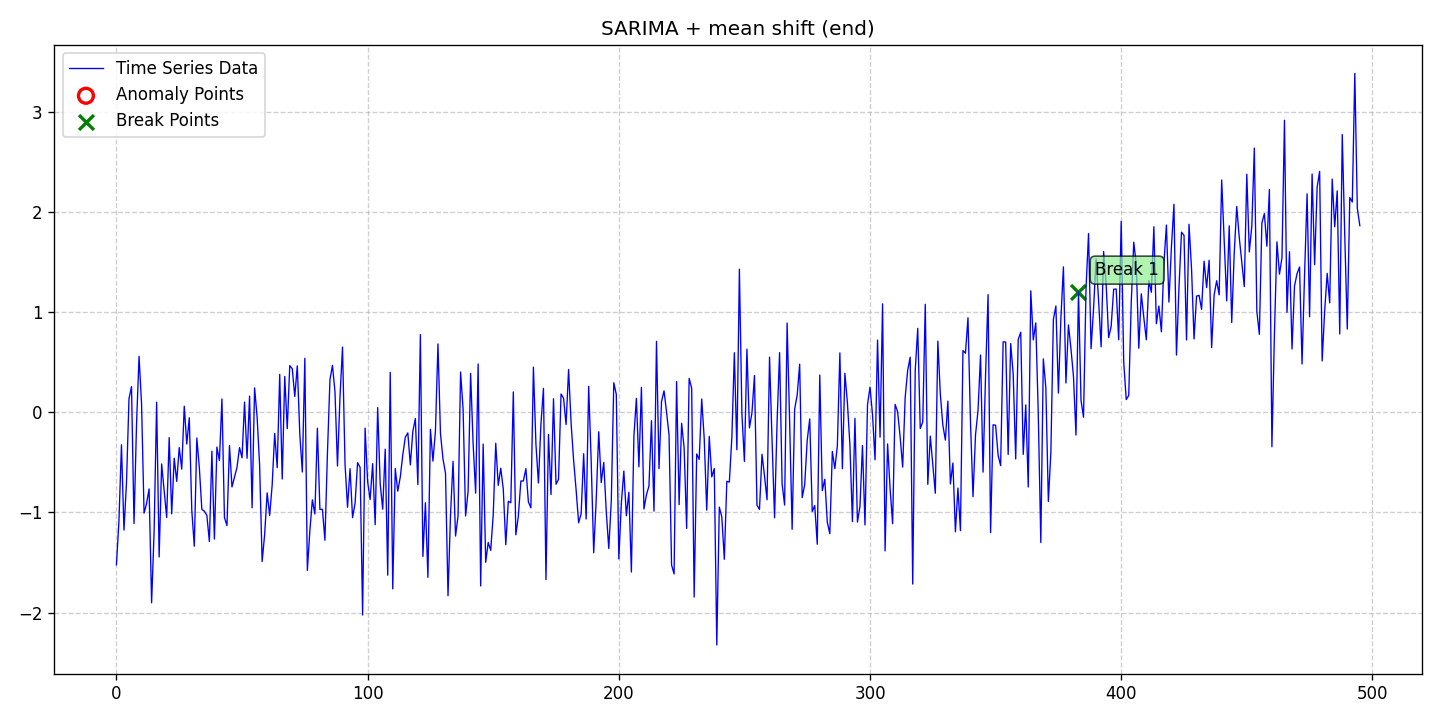

The table this chart was drawn from, first rows:
date, data, stationary, det_lin_up, det_lin_down, det_quad, det_cubic, det_exp, det_damped, stoc_trend, volatility, single_seas, multiple_seas, point_anom_single, point_anom_multi, collect_anom, context_anom, mean_shift, var_shift, trend_shift, point_anom_count, point_anom_location, point_anom_point, collect_anom_count
2020-01-01, -1.523, 0, 0, 0, 0, 0, 0, 0, 0, 0, 1, 0, 0, 0, 0, 0, 1, 0, 0, 0, none, , 0
2020-01-02, -1.082, 0, 0, 0, 0, 0, 0, 0, 0, 0, 1, 0, 0, 0, 0, 0, 1, 0, 0, 0, none, , 0
2020-01-03, -0.3245, 0, 0, 0, 0, 0, 0, 0, 0, 0, 1, 0, 0, 0, 0, 0, 1, 0, 0, 0, none, , 0
2020-01-04, -1.177, 0, 0, 0, 0, 0, 0, 0, 0, 0, 1, 0, 0, 0, 0, 0, 1, 0, 0, 0, none, , 0
2020-01-05, -0.7058, 0, 0, 0, 0, 0, 0, 0, 0, 0, 1, 0, 0, 0, 0, 0, 1, 0, 0, 0, none, , 0
2020-01-06, 0.1356, 0, 0, 0, 0, 0, 0, 0, 0, 0, 1, 0, 0, 0, 0, 0, 1, 0, 0, 0, none, , 0
2020-01-07, 0.2561, 0, 0, 0, 0, 0, 0, 0, 0, 0, 1, 0, 0, 0, 0, 0, 1, 0, 0, 0, none, , 0
2020-01-08, -1.111, 0, 0, 0, 0, 0, 0, 0, 0, 0, 1, 0, 0, 0, 0, 0, 1, 0, 0, 0, none, , 0
2020-01-09, -0.1186, 0, 0, 0, 0, 0, 0, 0, 0, 0, 1, 0, 0, 0, 0, 0, 1, 0, 0, 0, none, , 0
2020-01-10, 0.5588, 0, 0, 0, 0, 0, 0, 0, 0, 0, 1, 0, 0, 0, 0, 0, 1, 0, 0, 0, none, , 0
2020-01-11, 0.08371, 0, 0, 0, 0, 0, 0, 0, 0, 0, 1, 0, 0, 0, 0, 0, 1, 0, 0, 0, none, , 0
2020-01-12, -1.007, 0, 0, 0, 0, 0, 0, 0, 0, 0, 1, 0, 0, 0, 0, 0, 1, 0, 0, 0, none, , 0
2020-01-13, -0.9105, 0, 0, 0, 0, 0, 0, 0, 0, 0, 1, 0, 0, 0, 0, 0, 1, 0, 0, 0, none, , 0
2020-01-14, -0.7654, 0, 0, 0, 0, 0, 0, 0, 0, 0, 1, 0, 0, 0, 0, 0, 1, 0, 0, 0, none, , 0
2020-01-15, -1.902, 0, 0, 0, 0, 0, 0, 0, 0, 0, 1, 0, 0, 0, 0, 0, 1, 0, 0, 0, none, , 0
2020-01-16, -1.189, 0, 0, 0, 0, 0, 0, 0, 0, 0, 1, 0, 0, 0, 0, 0, 1, 0, 0, 0, none, , 0
2020-01-17, 0.1, 0, 0, 0, 0, 0, 0, 0, 0, 0, 1, 0, 0, 0, 0, 0, 1, 0, 0, 0, none, , 0
2020-01-18, -1.444, 0, 0, 0, 0, 0, 0, 0, 0, 0, 1, 0, 0, 0, 0, 0, 1, 0, 0, 0, none, , 0
2020-01-19, -0.5159, 0, 0, 0, 0, 0, 0, 0, 0, 0, 1, 0, 0, 0, 0, 0, 1, 0, 0, 0, none, , 0
2020-01-20, -0.7779, 0, 0, 0, 0, 0, 0, 0, 0, 0, 1, 0, 0, 0, 0, 0, 1, 0, 0, 0, none, , 0
2020-01-21, -1.05, 0, 0, 0, 0, 0, 0, 0, 0, 0, 1, 0, 0, 0, 0, 0, 1, 0, 0, 0, none, , 0
2020-01-22, -0.2532, 0, 0, 0, 0, 0, 0, 0, 0, 0, 1, 0, 0, 0, 0, 0, 1, 0, 0, 0, none, , 0
2020-01-23, -1.014, 0, 0, 0, 0, 0, 0, 0, 0, 0, 1, 0, 0, 0, 0, 0, 1, 0, 0, 0, none, , 0
2020-01-24, -0.4586, 0, 0, 0, 0, 0, 0, 0, 0, 0, 1, 0, 0, 0, 0, 0, 1, 0, 0, 0, none, , 0
2020-01-25, -0.6899, 0, 0, 0, 0, 0, 0, 0, 0, 0, 1, 0, 0, 0, 0, 0, 1, 0, 0, 0, none, , 0
2020-01-26, -0.3529, 0, 0, 0, 0, 0, 0, 0, 0, 0, 1, 0, 0, 0, 0, 0, 1, 0, 0, 0, none, , 0
2020-01-27, -0.5676, 0, 0, 0, 0, 0, 0, 0, 0, 0, 1, 0, 0, 0, 0, 0, 1, 0, 0, 0, none, , 0
2020-01-28, 0.06051, 0, 0, 0, 0, 0, 0, 0, 0, 0, 1, 0, 0, 0, 0, 0, 1, 0, 0, 0, none, , 0
2020-01-29, -0.3171, 0, 0, 0, 0, 0, 0, 0, 0, 0, 1, 0, 0, 0, 0, 0, 1, 0, 0, 0, none, , 0
2020-01-30, -0.05524, 0, 0, 0, 0, 0, 0, 0, 0, 0, 1, 0, 0, 0, 0, 0, 1, 0, 0, 0, none, , 0
2020-01-31, -0.9808, 0, 0, 0, 0, 0, 0, 0, 0, 0, 1, 0, 0, 0, 0, 0, 1, 0, 0, 0, none, , 0
2020-02-01, -1.337, 0, 0, 0, 0, 0, 0, 0, 0, 0, 1, 0, 0, 0, 0, 0, 1, 0, 0, 0, none, , 0
2020-02-02, -0.2572, 0, 0, 0, 0, 0, 0, 0, 0, 0, 1, 0, 0, 0, 0, 0, 1, 0, 0, 0, none, , 0
2020-02-03, -0.5519, 0, 0, 0, 0, 0, 0, 0, 0, 0, 1, 0, 0, 0, 0, 0, 1, 0, 0, 0, none, , 0
2020-02-04, -0.9698, 0, 0, 0, 0, 0, 0, 0, 0, 0, 1, 0, 0, 0, 0, 0, 1, 0, 0, 0, none, , 0
2020-02-05, -0.9878, 0, 0, 0, 0, 0, 0, 0, 0, 0, 1, 0, 0, 0, 0, 0, 1, 0, 0, 0, none, , 0
2020-02-06, -1.03, 0, 0, 0, 0, 0, 0, 0, 0, 0, 1, 0, 0, 0, 0, 0, 1, 0, 0, 0, none, , 0
2020-02-07, -1.29, 0, 0, 0, 0, 0, 0, 0, 0, 0, 1, 0, 0, 0, 0, 0, 1, 0, 0, 0, none, , 0
2020-02-08, -0.3895, 0, 0, 0, 0, 0, 0, 0, 0, 0, 1, 0, 0, 0, 0, 0, 1, 0, 0, 0, none, , 0
2020-02-09, -1.266, 0, 0, 0, 0, 0, 0, 0, 0, 0, 1, 0, 0, 0, 0, 0, 1, 0, 0, 0, none, , 0
2020-02-10, -0.3474, 0, 0, 0, 0, 0, 0, 0, 0, 0, 1, 0, 0, 0, 0, 0, 1, 0, 0, 0, none, , 0
2020-02-11, -0.4823, 0, 0, 0, 0, 0, 0, 0, 0, 0, 1, 0, 0, 0, 0, 0, 1, 0, 0, 0, none, , 0
2020-02-12, 0.1328, 0, 0, 0, 0, 0, 0, 0, 0, 0, 1, 0, 0, 0, 0, 0, 1, 0, 0, 0, none, , 0
2020-02-13, -1.051, 0, 0, 0, 0, 0, 0, 0, 0, 0, 1, 0, 0, 0, 0, 0, 1, 0, 0, 0, none, , 0
2020-02-14, -1.131, 0, 0, 0, 0, 0, 0, 0, 0, 0, 1, 0, 0, 0, 0, 0, 1, 0, 0, 0, none, , 0
2020-02-15, -0.3318, 0, 0, 0, 0, 0, 0, 0, 0, 0, 1, 0, 0, 0, 0, 0, 1, 0, 0, 0, none, , 0
2020-02-16, -0.7459, 0, 0, 0, 0, 0, 0, 0, 0, 0, 1, 0, 0, 0, 0, 0, 1, 0, 0, 0, none, , 0
2020-02-17, -0.6473, 0, 0, 0, 0, 0, 0, 0, 0, 0, 1, 0, 0, 0, 0, 0, 1, 0, 0, 0, none, , 0
2020-02-18, -0.5488, 0, 0, 0, 0, 0, 0, 0, 0, 0, 1, 0, 0, 0, 0, 0, 1, 0, 0, 0, none, , 0
2020-02-19, -0.3525, 0, 0, 0, 0, 0, 0, 0, 0, 0, 1, 0, 0, 0, 0, 0, 1, 0, 0, 0, none, , 0
2020-02-20, -0.4545, 0, 0, 0, 0, 0, 0, 0, 0, 0, 1, 0, 0, 0, 0, 0, 1, 0, 0, 0, none, , 0
2020-02-21, 0.1006, 0, 0, 0, 0, 0, 0, 0, 0, 0, 1, 0, 0, 0, 0, 0, 1, 0, 0, 0, none, , 0
2020-02-22, -0.4596, 0, 0, 0, 0, 0, 0, 0, 0, 0, 1, 0, 0, 0, 0, 0, 1, 0, 0, 0, none, , 0
2020-02-23, 0.1614, 0, 0, 0, 0, 0, 0, 0, 0, 0, 1, 0, 0, 0, 0, 0, 1, 0, 0, 0, none, , 0
2020-02-24, -0.9538, 0, 0, 0, 0, 0, 0, 0, 0, 0, 1, 0, 0, 0, 0, 0, 1, 0, 0, 0, none, , 0
2020-02-25, 0.2435, 0, 0, 0, 0, 0, 0, 0, 0, 0, 1, 0, 0, 0, 0, 0, 1, 0, 0, 0, none, , 0
2020-02-26, -0.04675, 0, 0, 0, 0, 0, 0, 0, 0, 0, 1, 0, 0, 0, 0, 0, 1, 0, 0, 0, none, , 0
2020-02-27, -0.5276, 0, 0, 0, 0, 0, 0, 0, 0, 0, 1, 0, 0, 0, 0, 0, 1, 0, 0, 0, none, , 0
2020-02-28, -1.491, 0, 0, 0, 0, 0, 0, 0, 0, 0, 1, 0, 0, 0, 0, 0, 1, 0, 0, 0, none, , 0
2020-02-29, -1.22, 0, 0, 0, 0, 0, 0, 0, 0, 0, 1, 0, 0, 0, 0, 0, 1, 0, 0, 0, none, , 0
... 436 more rows
